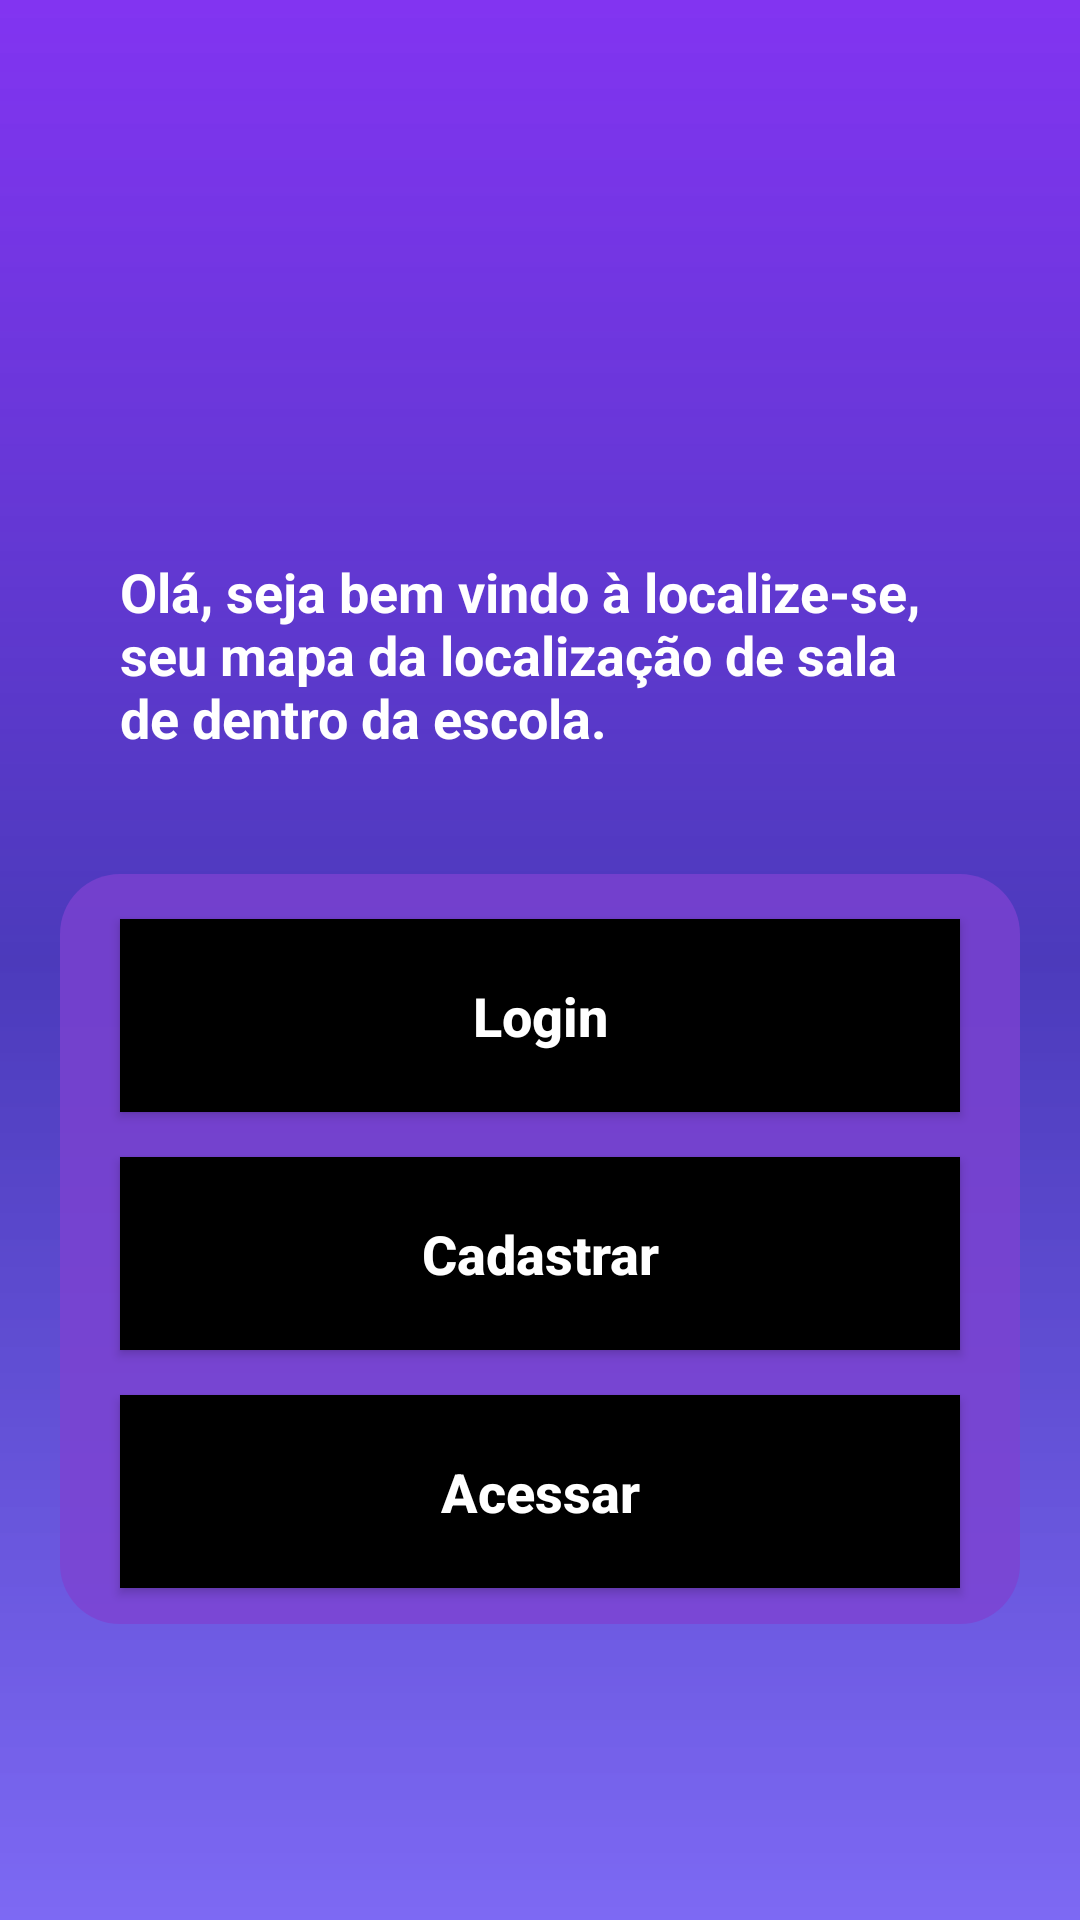

Produce the Android XML layout that renders to this screen, including the resource entries it uses.
<!-- AndroidManifest.xml: application theme Theme.Localizese -->
<!-- res/layout/activity_main.xml -->
<?xml version="1.0" encoding="utf-8"?>
<androidx.constraintlayout.widget.ConstraintLayout xmlns:android="http://schemas.android.com/apk/res/android"
    xmlns:app="http://schemas.android.com/apk/res-auto"
    xmlns:tools="http://schemas.android.com/tools"
    android:layout_width="match_parent"
    android:layout_height="match_parent"
    android:background="@drawable/background"
    tools:context=".MainActivity">

    <ImageView
        android:id="@+id/logo"
        android:layout_width="150dp"
        android:layout_height="150dp"
        android:src="@drawable/logo"
        app:layout_constraintStart_toStartOf="parent"
        app:layout_constraintEnd_toEndOf="parent"
        app:layout_constraintTop_toTopOf="parent"/>

    <TextView
        style="@style/Text_view_Home"
        android:text="@string/text_home"
        android:id="@+id/text_home_entrada"
        app:layout_constraintStart_toStartOf="@id/logo"
        app:layout_constraintEnd_toEndOf="@id/logo"
        app:layout_constraintTop_toBottomOf="@id/logo"
        />

    <View
        android:id="@+id/containerComponents"
        style="@style/containerComponents"
        app:layout_constraintStart_toStartOf="parent"
        app:layout_constraintEnd_toEndOf="parent"
        app:layout_constraintTop_toBottomOf="@id/text_home_entrada"
        />

    
    <androidx.appcompat.widget.AppCompatButton
        style="@style/Button_Home"
        app:layout_constraintStart_toStartOf="@id/containerComponents"
        app:layout_constraintEnd_toEndOf="@id/containerComponents"
        app:layout_constraintTop_toTopOf="@id/containerComponents"
        android:text="Login"
        android:id="@+id/bt_acessar_login"
        />
    <androidx.appcompat.widget.AppCompatButton
        style="@style/Button_Home"
        app:layout_constraintStart_toStartOf="@id/containerComponents"
        app:layout_constraintEnd_toEndOf="@id/containerComponents"
        app:layout_constraintTop_toBottomOf="@id/bt_acessar_login"
        android:id="@+id/bt_acessar_cadastrar"
        android:text="Cadastrar"
        />
    <androidx.appcompat.widget.AppCompatButton
        style="@style/Button_Home"
        android:text="Acessar"
        app:layout_constraintStart_toStartOf="@id/containerComponents"
        app:layout_constraintEnd_toEndOf="@id/containerComponents"
        app:layout_constraintTop_toBottomOf="@id/bt_acessar_cadastrar"
        android:id="@+id/bt_acessar_app"

        />

</androidx.constraintlayout.widget.ConstraintLayout>
<!-- resources referenced by this layout -->
<resources>
  <!-- drawable background (drawable) -->
  <?xml version="1.0" encoding="utf-8"?>
  <shape xmlns:android="http://schemas.android.com/apk/res/android">
  
      <gradient
          android:startColor="#C2543AF0"
          android:centerColor="#E63825B4"
          android:endColor="#CB6200EE"
          android:angle="90"
          />
  
  </shape>
  <string name="text_home">Olá, seja bem vindo à localize-se, seu mapa da localização de sala de dentro da escola.</string>
  <style name="Button_Home">
          <item name="android:layout_width">match_parent</item>
          <item name="android:layout_height">wrap_content</item>
          <item name="android:layout_marginLeft">40dp</item>
          <item name="android:layout_marginRight">40dp</item>
          <item name="android:layout_marginTop">15dp</item>
          <item name="android:padding">20dp</item>
          <item name="android:background">@color/black</item>
          <item name="android:textColor">@color/white</item>
          <item name="android:textSize">18sp</item>
          <item name="android:textStyle">bold</item>
          <item name="textAllCaps">false</item>
      </style>
  <style name="Text_view_Home">
          <item name="android:layout_width">match_parent</item>
          <item name="android:layout_height">wrap_content</item>
          <item name="android:layout_marginRight">20dp</item>
          <item name="android:layout_marginLeft">20dp</item>
          <item name="android:layout_marginTop">15dp</item>
          <item name="android:padding">20dp</item>
          <item name="android:textSize">18sp</item>
          <item name="android:textStyle">bold</item>
          <item name="android:textColor">@color/white</item>
  
      </style>
  <style name="containerComponents">
          <item name="android:layout_width">match_parent</item>
          <item name="android:layout_height">250dp</item>
          <item name="android:background">@drawable/container_components</item>
          <item name="android:layout_margin">20dp</item>
      </style>
  <style name="Theme.Localizese" parent="Theme.MaterialComponents.DayNight.DarkActionBar">
          
          <item name="colorPrimary">@color/purple_500</item>
          <item name="colorPrimaryVariant">@color/purple_700</item>
          <item name="colorOnPrimary">@color/white</item>
          
          <item name="colorSecondary">@color/teal_200</item>
          <item name="colorSecondaryVariant">@color/teal_700</item>
          <item name="colorOnSecondary">@color/black</item>
          
          <item name="android:statusBarColor" tools:targetApi="l">?attr/colorPrimaryVariant</item>
          
      </style>
  <color name="black">#FF000000</color>
  <color name="white">#FFFFFFFF</color>
  <!-- drawable container_components (drawable) -->
  <?xml version="1.0" encoding="utf-8"?>
  <shape xmlns:android="http://schemas.android.com/apk/res/android">
  
      <solid android:color="#C37E42D1"/>
      
      <corners android:radius="20dp"/>
  
  </shape>
  <color name="purple_500">#FF6200EE</color>
  <color name="purple_700">#FF3700B3</color>
  <color name="teal_200">#FF03DAC5</color>
  <color name="teal_700">#FF018786</color>
</resources>
